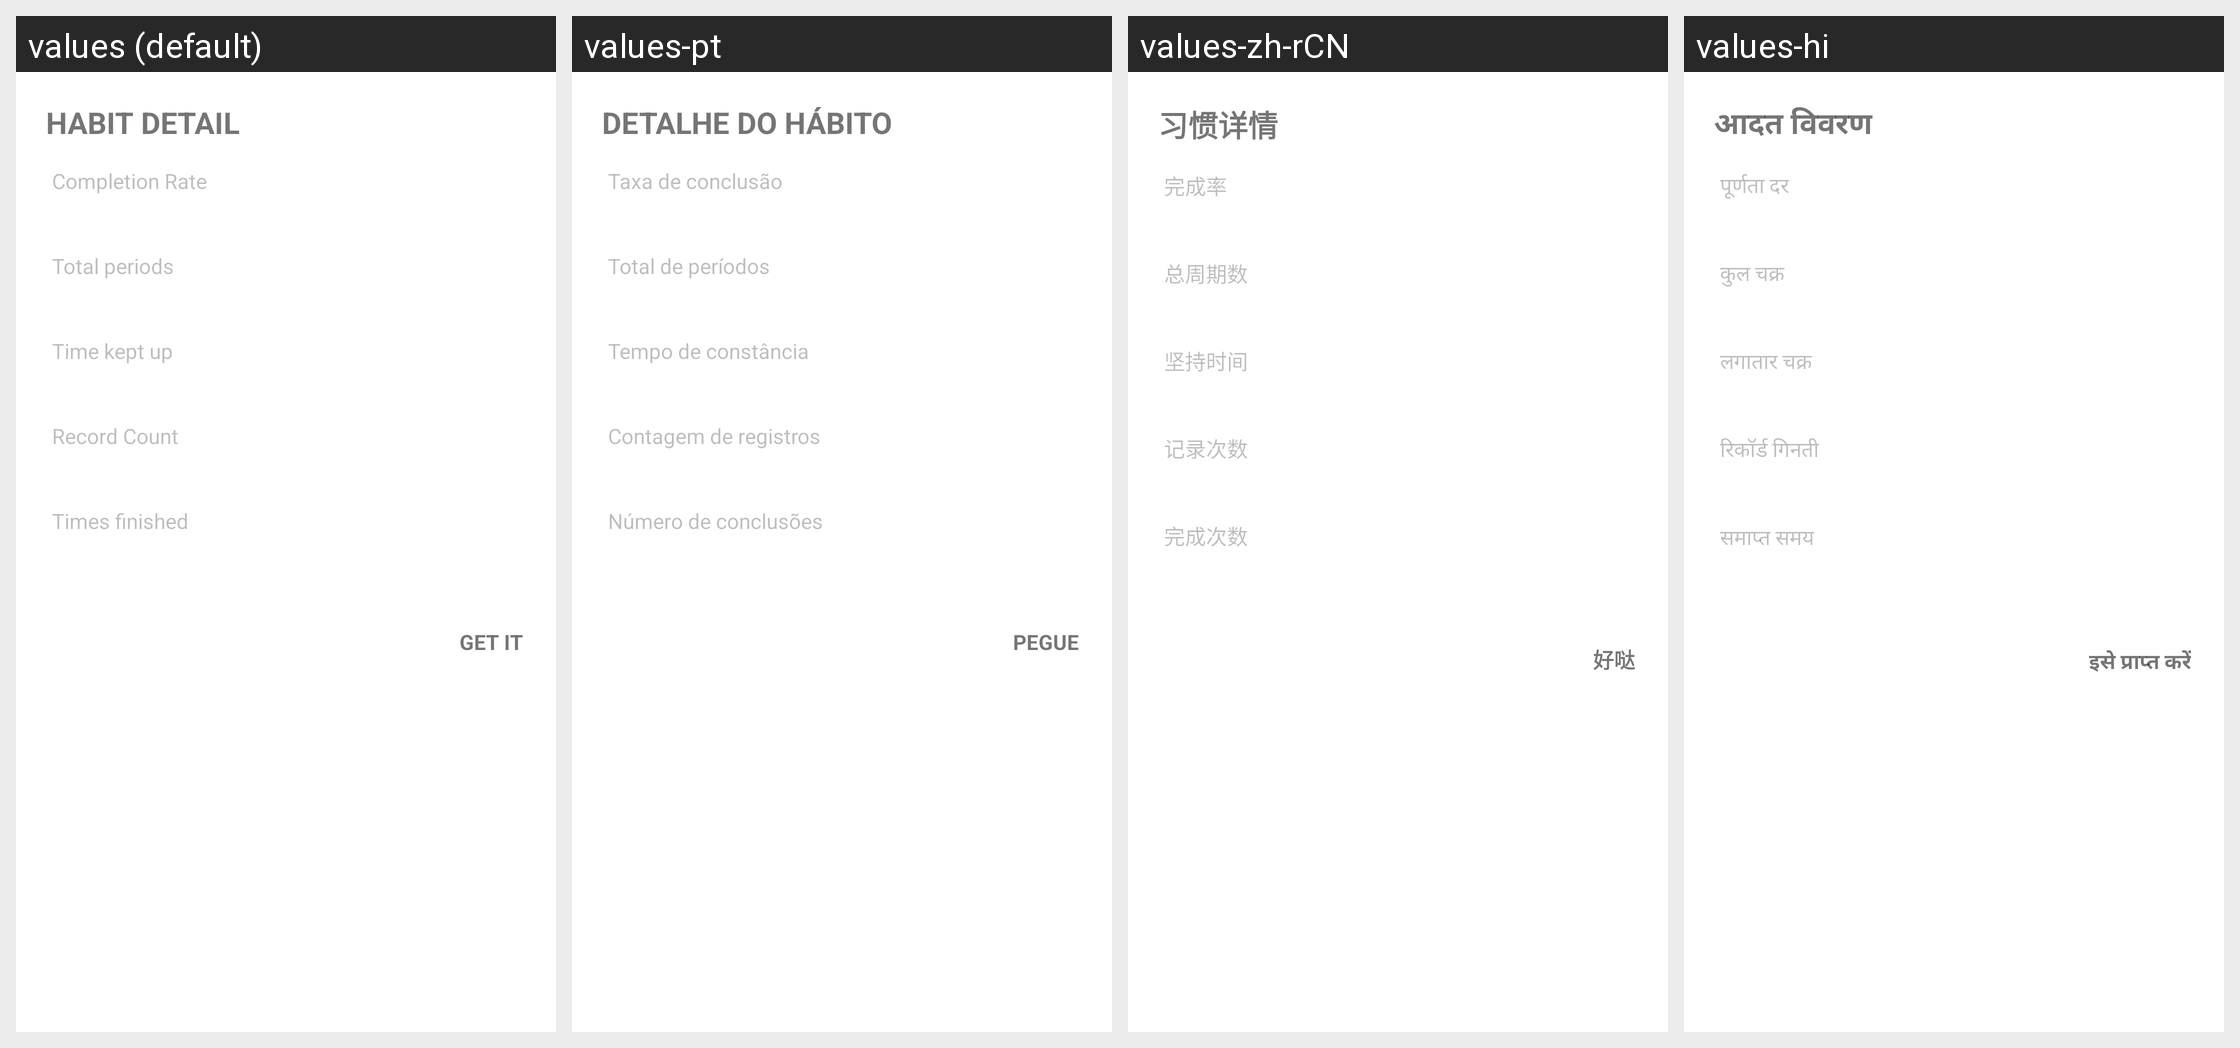

Translations of the strings shown on this Android screen, per locale in the grid:
Android screen res/layout/fragment_habit_detail.xml rendered under 4 locales, left to right: values (default), values-pt, values-zh-rCN, values-hi. Device: Nexus 5 (rendered at 1080×1920; each locale shown at half size, 540×960, under a caption strip naming it); theme Theme.MaterialComponents.DayNight.NoActionBar.
Other locales in the repository, not shown: values-de, values-en, values-es, values-fr, values-it, values-ja, values-ko, values-ru, values-zh, values-zh-rHK, values-zh-rTW.
Strings drawn on this screen, with the default value and each locale's value (text and hints the layout hard-codes, and strings that could not be matched under every locale, appear in the picture but are not listed):

habit_detail_title
  values: Habit detail
  values-pt: Detalhe do hábito
  values-zh-rCN: 习惯详情
  values-hi: आदत विवरण

habit_detail_completion_rate
  values: Completion Rate
  values-pt: Taxa de conclusão
  values-zh-rCN: 完成率
  values-hi: पूर्णता दर

habit_detail_total_t
  values: Total periods
  values-pt: Total de períodos
  values-zh-rCN: 总周期数
  values-hi: कुल चक्र

habit_detail_persist_in
  values: Time kept up
  values-pt: Tempo de constância
  values-zh-rCN: 坚持时间
  values-hi: लगातार चक्र

habit_detail_record_count
  values: Record Count
  values-pt: Contagem de registros
  values-zh-rCN: 记录次数
  values-hi: रिकॉर्ड गिनती

habit_detail_times
  values: Times finished
  values-pt: Número de conclusões
  values-zh-rCN: 完成次数
  values-hi: समाप्त समय

act_get_it
  values: Get it
  values-pt: Pegue
  values-zh-rCN: 好哒
  values-hi: इसे प्राप्त करें
